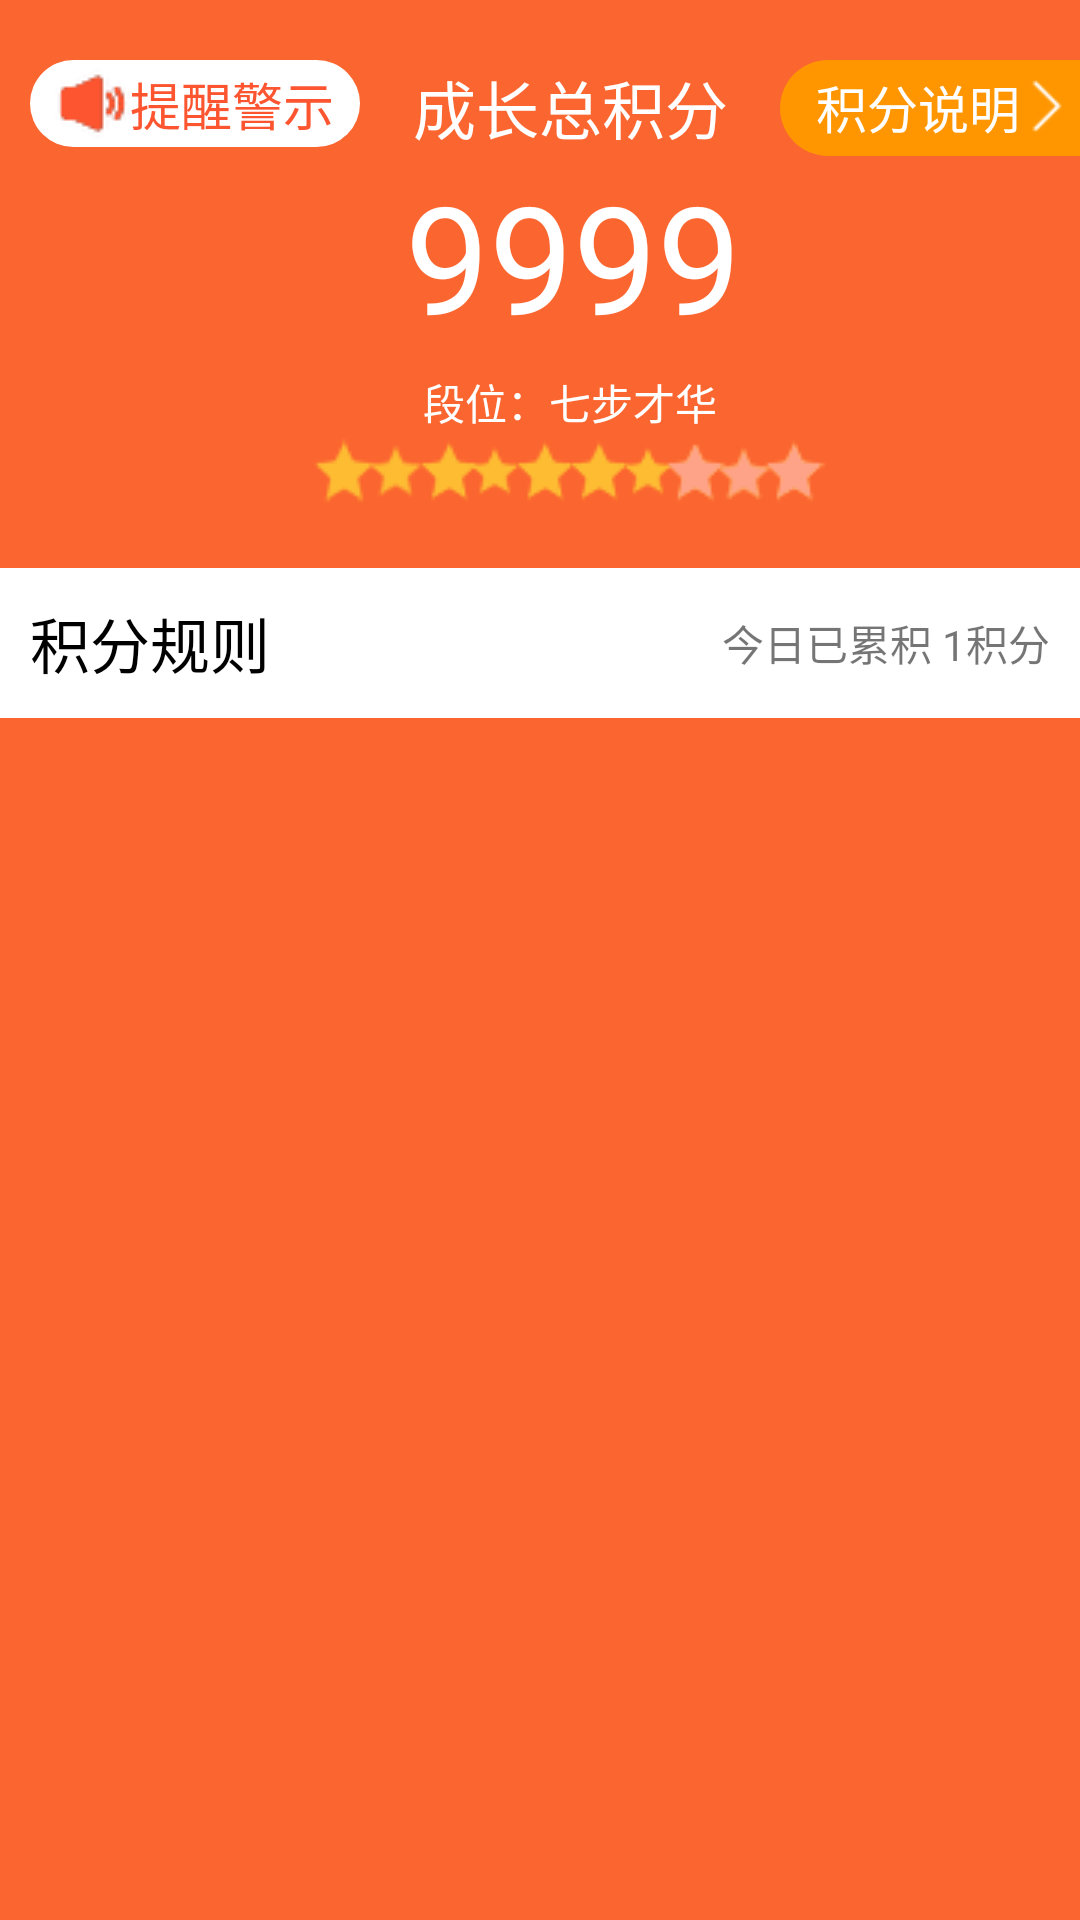

Reconstruct the res/layout file that produces this screen, plus the resources it refers to.
<!-- AndroidManifest.xml: application theme AppTheme -->
<!-- res/layout/points_page_item_sum.xml -->
<?xml version="1.0" encoding="utf-8"?>
<LinearLayout xmlns:android="http://schemas.android.com/apk/res/android"
    android:layout_width="match_parent"
    android:layout_height="wrap_content"
    android:background="#fb652f"
    android:orientation="vertical"
    >

    <LinearLayout
        android:layout_width="match_parent"
        android:layout_height="wrap_content"
        android:layout_marginTop="20dp"
        android:orientation="horizontal">

        <LinearLayout
            android:id="@+id/layoutTaskAlarm"
            android:layout_width="110dp"
            android:layout_height="wrap_content"
            android:background="@drawable/points_alarm_border"
            android:gravity="center"
            android:orientation="horizontal"
            android:paddingTop="2dp"
            android:paddingBottom="2dp"
            android:layout_marginStart="10dp">

            <ImageView
                android:layout_width="wrap_content"
                android:layout_height="wrap_content"
                android:src="@mipmap/ic_speaker" />
            <TextView
                android:layout_width="wrap_content"
                android:layout_height="wrap_content"
                android:text="提醒警示"
                android:textSize="17sp"
                android:textColor="#FC5530"
                />
        </LinearLayout>

        <TextView
            android:gravity="center"
            android:layout_width="0dp"
            android:layout_height="wrap_content"
            android:layout_weight="1"
            android:text="成长总积分"
            android:textColor="#ffffff"
            android:textSize="21sp" />

        <LinearLayout
            android:id="@+id/layoutTaskIntroduction"
            android:paddingTop="3dp"
            android:paddingBottom="4dp"
            android:layout_width="100dp"
            android:layout_height="wrap_content"
            android:gravity="center"
            android:orientation="horizontal"
            android:background="@drawable/points_introduction_border">
            <TextView
                android:layout_width="wrap_content"
                android:layout_height="wrap_content"
                android:layout_marginStart="10dp"
                android:text="积分说明"
                android:textSize="17sp"
                android:textColor="#ffffff"/>
            <ImageView
                android:layout_width="18dp"
                android:layout_height="18dp"
                android:src="@mipmap/ic_right" />
        </LinearLayout>
    </LinearLayout>
    <TextView
        android:id="@+id/tvPoints"
        android:layout_width="wrap_content"
        android:layout_height="wrap_content"
        android:text="9999"
        android:textColor="#ffffff"
        android:textSize="50sp"
        android:layout_gravity="center"
        android:layout_marginStart="11dp"/>
    <LinearLayout
        android:id="@+id/layoutDan"
        android:layout_width="match_parent"
        android:layout_height="wrap_content"
        android:orientation="vertical">
        <TextView
            android:id="@+id/tvDanName"
            android:layout_width="wrap_content"
            android:layout_height="wrap_content"
            android:text="段位：七步才华"
            android:layout_gravity="center"
            android:textColor="#ffffff"
            android:layout_marginTop="5dp"
            android:layout_marginStart="10dp"
            android:textSize="14sp"/>
        <ImageView
            android:id="@+id/imgDanStar"
            android:layout_width="wrap_content"
            android:layout_height="match_parent"
            android:layout_gravity="center"
            android:layout_marginStart="10dp"
            android:src="@mipmap/ic_bright_star7"/>
    </LinearLayout>
    <LinearLayout
        android:layout_width="match_parent"
        android:layout_height="50dp"
        android:background="#ffffff"
        android:layout_gravity="bottom"
        android:layout_marginTop="20dp"
        android:orientation="horizontal"
        >
        <TextView
            android:layout_width="0dp"
            android:layout_weight="1"
            android:layout_height="match_parent"
            android:text="积分规则"
            android:textSize="20sp"
            android:layout_gravity="center"
            android:layout_marginStart="10dp"
            android:gravity="center|start"
            android:textColor="#000000"
            />
        <TextView
            android:id="@+id/tvPointsToday"
            android:layout_width="0dp"
            android:layout_weight="1"
            android:layout_height="match_parent"
            android:text="今日已累积 1积分"
            android:gravity="end|center"
            android:layout_gravity="center"
            android:layout_marginEnd="10dp"
            />
    </LinearLayout>
</LinearLayout>
<!-- resources referenced by this layout -->
<resources>
  <!-- drawable points_alarm_border (drawable) -->
  <?xml version="1.0" encoding="utf-8"?>
  <layer-list xmlns:android="http://schemas.android.com/apk/res/android">
      <item>
          <shape
              android:shape="rectangle">
              <solid android:color="#ffffff"/>
              <corners android:radius="30dp"/>
          </shape>
      </item>
  </layer-list>
  <!-- drawable points_introduction_border (drawable) -->
  <?xml version="1.0" encoding="utf-8"?>
  <layer-list xmlns:android="http://schemas.android.com/apk/res/android">
      <item>
          <shape
              android:shape="rectangle">
              <solid android:color="#FF9600"/>
              <corners android:topLeftRadius="30dp"
                       android:bottomLeftRadius="30dp"
                  />
          </shape>
      </item>
  </layer-list>
  <!-- mipmap ic_bright_star7: png bitmap (mipmap-mdpi, 5870 bytes) -->
  <!-- mipmap ic_right: png bitmap (mipmap-mdpi, 287 bytes) -->
  <!-- mipmap ic_speaker: png bitmap (mipmap-mdpi, 2365 bytes) -->
  <style name="AppTheme" parent="Theme.AppCompat.Light.NoActionBar">
          
          <item name="colorPrimary">@color/colorPrimary</item>
          <item name="colorPrimaryDark">#ffffff</item>
          <item name="colorAccent">@color/colorAccent</item>
          <item name="windowNoTitle">true</item>
          
      </style>
  <color name="colorPrimary">#F70606</color>
  <color name="colorAccent">#D81B60</color>
</resources>
